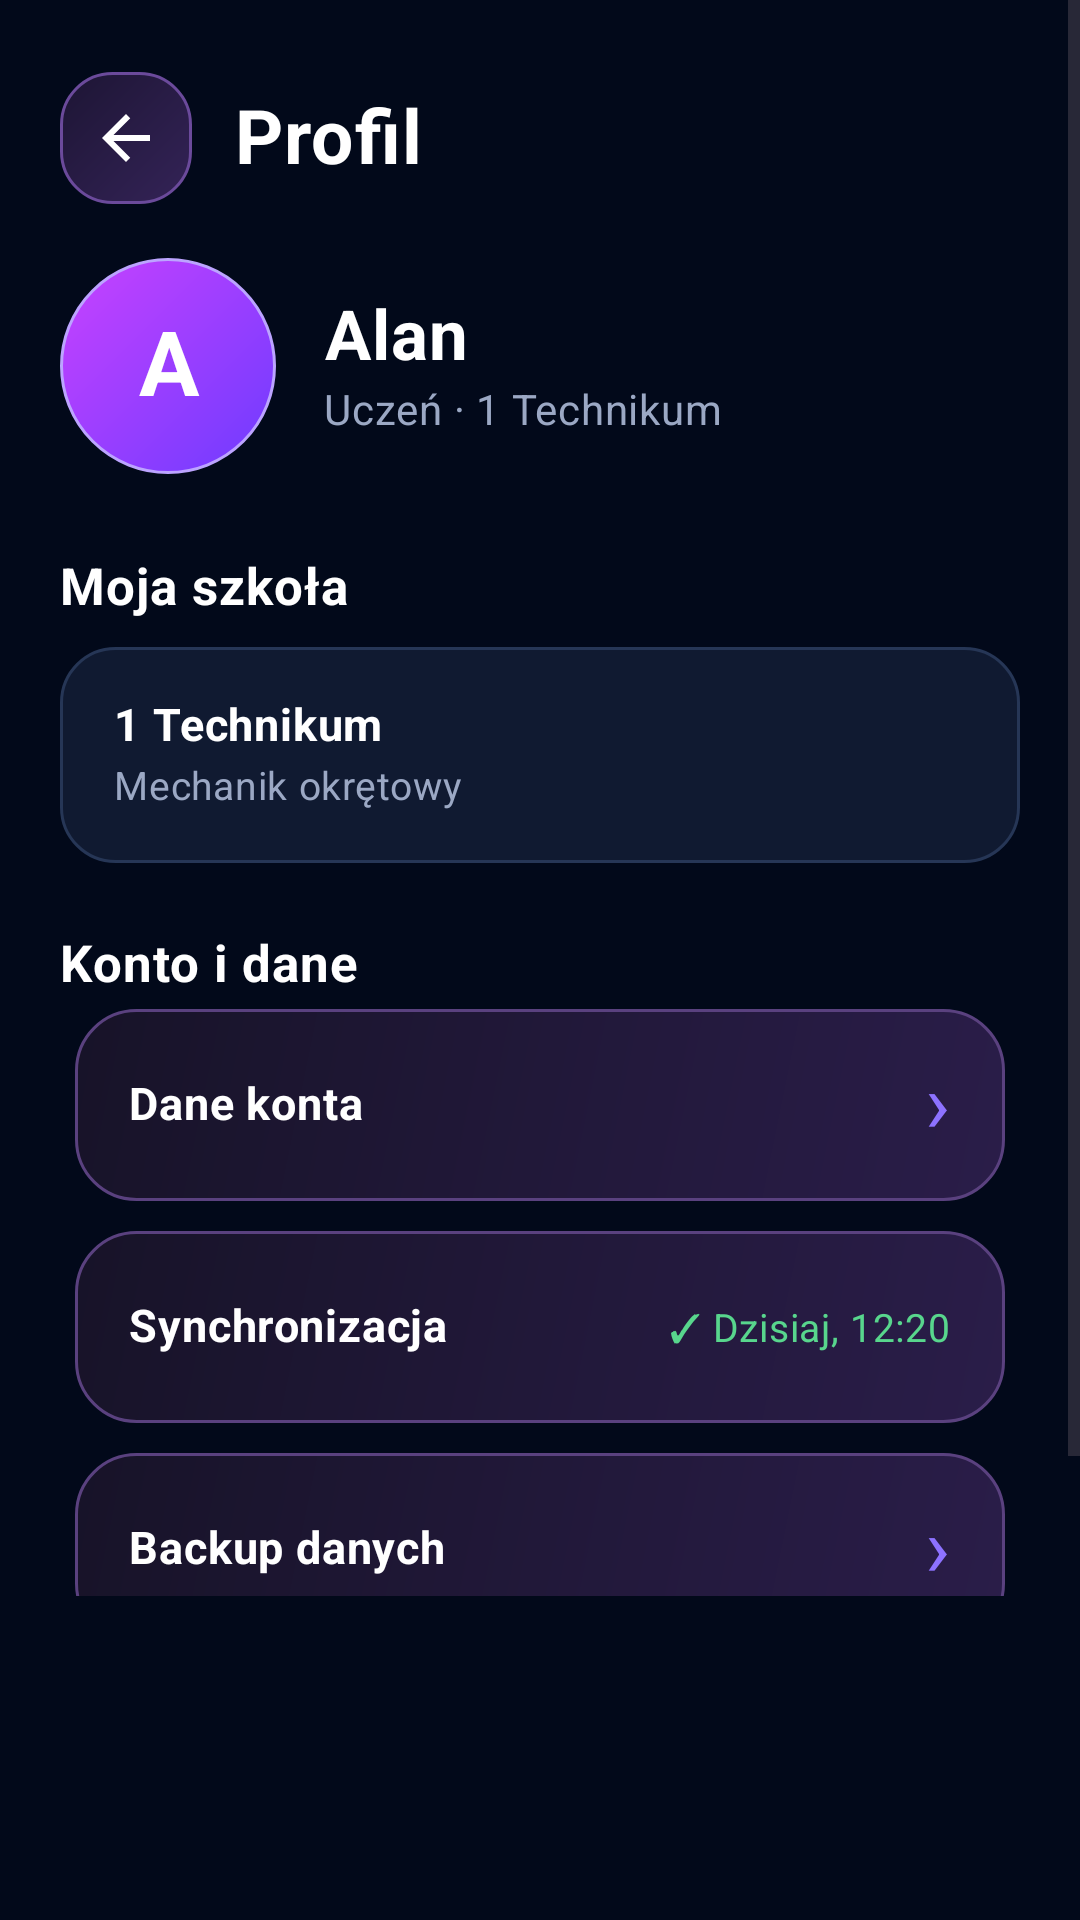

The Android layout XML behind this screen, and the referenced resources:
<!-- AndroidManifest.xml: application theme AppTheme.M3.Blue -->
<!-- res/layout/fragment_profile_manager.xml -->
<?xml version="1.0" encoding="utf-8"?>
<ScrollView xmlns:android="http://schemas.android.com/apk/res/android"
    android:id="@+id/profileScroll"
    android:layout_width="match_parent"
    android:layout_height="match_parent"
    android:background="#02091A"
    android:fillViewport="true"
    android:paddingBottom="108dp">

    <LinearLayout
        android:layout_width="match_parent"
        android:layout_height="wrap_content"
        android:orientation="vertical"
        android:paddingStart="20dp"
        android:paddingTop="18dp"
        android:paddingEnd="20dp">

        <LinearLayout
            android:layout_width="match_parent"
            android:layout_height="56dp"
            android:gravity="center_vertical"
            android:orientation="horizontal">

            <ImageButton
                android:id="@+id/backButton"
                android:layout_width="44dp"
                android:layout_height="44dp"
                android:background="@drawable/aximo_icon_button_background"
                android:contentDescription="Wstecz"
                android:src="@drawable/ic_aximo_back"
                android:tint="#FFFFFF" />

            <TextView
                android:layout_width="0dp"
                android:layout_height="wrap_content"
                android:layout_marginStart="14dp"
                android:layout_weight="1"
                android:text="Profil"
                android:textColor="#FFFFFF"
                android:textSize="25sp"
                android:textStyle="bold" />
        </LinearLayout>

        <LinearLayout
            android:layout_width="match_parent"
            android:layout_height="wrap_content"
            android:layout_marginTop="12dp"
            android:gravity="center_vertical"
            android:orientation="horizontal">

            <TextView
                android:id="@+id/avatar"
                android:layout_width="72dp"
                android:layout_height="72dp"
                android:background="@drawable/aximo_avatar_background"
                android:gravity="center"
                android:text="A"
                android:textColor="#FFFFFF"
                android:textSize="30sp"
                android:textStyle="bold" />

            <LinearLayout
                android:layout_width="0dp"
                android:layout_height="wrap_content"
                android:layout_marginStart="16dp"
                android:layout_weight="1"
                android:orientation="vertical">

                <TextView
                    android:id="@+id/profileName"
                    android:layout_width="wrap_content"
                    android:layout_height="wrap_content"
                    android:text="Alan"
                    android:textColor="#FFFFFF"
                    android:textSize="23sp"
                    android:textStyle="bold" />

                <TextView
                    android:id="@+id/profileRole"
                    android:layout_width="wrap_content"
                    android:layout_height="wrap_content"
                    android:layout_marginTop="3dp"
                    android:text="Uczeń · 1 Technikum"
                    android:textColor="#9BA8C4"
                    android:textSize="14sp" />
            </LinearLayout>
        </LinearLayout>

        <TextView
            android:layout_width="wrap_content"
            android:layout_height="wrap_content"
            android:layout_marginTop="28dp"
            android:text="Moja szkoła"
            android:textColor="#FFFFFF"
            android:textSize="17sp"
            android:textStyle="bold" />

        <LinearLayout
            android:id="@+id/schoolCard"
            android:layout_width="match_parent"
            android:layout_height="72dp"
            android:layout_marginTop="10dp"
            android:background="@drawable/aximo_notification_settings_card"
            android:gravity="center_vertical"
            android:orientation="vertical"
            android:paddingStart="18dp"
            android:paddingEnd="18dp">

            <TextView
                android:id="@+id/schoolName"
                android:layout_width="match_parent"
                android:layout_height="wrap_content"
                android:text="1 Technikum"
                android:textColor="#FFFFFF"
                android:textSize="15sp"
                android:textStyle="bold" />

            <TextView
                android:id="@+id/schoolClass"
                android:layout_width="match_parent"
                android:layout_height="wrap_content"
                android:layout_marginTop="4dp"
                android:text="Mechanik okrętowy"
                android:textColor="#9BA8C4"
                android:textSize="13sp" />
        </LinearLayout>

        <TextView
            android:layout_width="wrap_content"
            android:layout_height="wrap_content"
            android:layout_marginTop="24dp"
            android:text="Konto i dane"
            android:textColor="#FFFFFF"
            android:textSize="17sp"
            android:textStyle="bold" />

        <LinearLayout
            android:id="@+id/accountCard"
            style="@style/AximoMoreCard"
            android:layout_width="match_parent"
            android:layout_height="64dp"
            android:layout_marginTop="10dp"
            android:gravity="center_vertical"
            android:orientation="horizontal"
            android:paddingStart="18dp"
            android:paddingEnd="18dp">

            <TextView
                android:layout_width="0dp"
                android:layout_height="wrap_content"
                android:layout_weight="1"
                android:text="Dane konta"
                android:textColor="#FFFFFF"
                android:textSize="15sp"
                android:textStyle="bold" />

            <TextView
                android:layout_width="wrap_content"
                android:layout_height="wrap_content"
                android:text="›"
                android:textColor="#8D72FF"
                android:textSize="28sp" />
        </LinearLayout>

        <LinearLayout
            android:id="@+id/syncCard"
            style="@style/AximoMoreCard"
            android:layout_width="match_parent"
            android:layout_height="64dp"
            android:layout_marginTop="8dp"
            android:gravity="center_vertical"
            android:orientation="horizontal"
            android:paddingStart="18dp"
            android:paddingEnd="18dp">

            <TextView
                android:layout_width="0dp"
                android:layout_height="wrap_content"
                android:layout_weight="1"
                android:text="Synchronizacja"
                android:textColor="#FFFFFF"
                android:textSize="15sp"
                android:textStyle="bold" />

            <TextView
                android:id="@+id/syncStatus"
                android:layout_width="wrap_content"
                android:layout_height="wrap_content"
                android:text="✓ Dzisiaj, 12:20"
                android:textColor="#58D68D"
                android:textSize="13sp" />
        </LinearLayout>

        <LinearLayout
            android:id="@+id/backupCard"
            style="@style/AximoMoreCard"
            android:layout_width="match_parent"
            android:layout_height="64dp"
            android:layout_marginTop="8dp"
            android:gravity="center_vertical"
            android:orientation="horizontal"
            android:paddingStart="18dp"
            android:paddingEnd="18dp">

            <TextView
                android:layout_width="0dp"
                android:layout_height="wrap_content"
                android:layout_weight="1"
                android:text="Backup danych"
                android:textColor="#FFFFFF"
                android:textSize="15sp"
                android:textStyle="bold" />

            <TextView
                android:layout_width="wrap_content"
                android:layout_height="wrap_content"
                android:text="›"
                android:textColor="#8D72FF"
                android:textSize="28sp" />
        </LinearLayout>

        <LinearLayout
            android:id="@+id/appSettingsCard"
            style="@style/AximoMoreCard"
            android:layout_width="match_parent"
            android:layout_height="64dp"
            android:layout_marginTop="8dp"
            android:gravity="center_vertical"
            android:orientation="horizontal"
            android:paddingStart="18dp"
            android:paddingEnd="18dp">

            <TextView
                android:layout_width="0dp"
                android:layout_height="wrap_content"
                android:layout_weight="1"
                android:text="Ustawienia aplikacji"
                android:textColor="#FFFFFF"
                android:textSize="15sp"
                android:textStyle="bold" />

            <TextView
                android:layout_width="wrap_content"
                android:layout_height="wrap_content"
                android:text="›"
                android:textColor="#8D72FF"
                android:textSize="28sp" />
        </LinearLayout>

        <LinearLayout
            android:id="@+id/aboutCard"
            style="@style/AximoMoreCard"
            android:layout_width="match_parent"
            android:layout_height="64dp"
            android:layout_marginTop="8dp"
            android:layout_marginBottom="24dp"
            android:gravity="center_vertical"
            android:orientation="horizontal"
            android:paddingStart="18dp"
            android:paddingEnd="18dp">

            <TextView
                android:layout_width="0dp"
                android:layout_height="wrap_content"
                android:layout_weight="1"
                android:text="O aplikacji"
                android:textColor="#FFFFFF"
                android:textSize="15sp"
                android:textStyle="bold" />

            <TextView
                android:layout_width="wrap_content"
                android:layout_height="wrap_content"
                android:text="›"
                android:textColor="#8D72FF"
                android:textSize="28sp" />
        </LinearLayout>
    </LinearLayout>
</ScrollView>
<!-- resources referenced by this layout -->
<resources>
  <!-- drawable aximo_avatar_background (drawable) -->
  <?xml version="1.0" encoding="utf-8"?>
  <shape xmlns:android="http://schemas.android.com/apk/res/android" android:shape="oval">
      <gradient android:angle="135" android:startColor="#6E3BFF" android:endColor="#C842FF"/>
      <stroke android:width="1dp" android:color="#BCA4FF"/>
  </shape>
  <!-- drawable aximo_icon_button_background (drawable) -->
  <?xml version="1.0" encoding="utf-8"?>
  <shape xmlns:android="http://schemas.android.com/apk/res/android">
      <corners android:radius="17dp"/>
      <gradient android:angle="135" android:startColor="#342357" android:endColor="#1D1534"/>
      <stroke android:width="1dp" android:color="#6B4A9B"/>
  </shape>
  <!-- drawable aximo_notification_settings_card (drawable) -->
  <?xml version="1.0" encoding="utf-8"?>
  <shape xmlns:android="http://schemas.android.com/apk/res/android"><solid android:color="#101A31"/><corners android:radius="18dp"/><stroke android:width="1dp" android:color="#263656"/></shape>
  <!-- drawable ic_aximo_back (drawable) -->
  <?xml version="1.0" encoding="utf-8"?>
  <vector xmlns:android="http://schemas.android.com/apk/res/android" android:width="24dp" android:height="24dp" android:viewportWidth="24" android:viewportHeight="24"><path android:fillColor="#FFFFFFFF" android:pathData="M20,11H7.83l5.59,-5.59L12,4l-8,8 8,8 1.41,-1.41L7.83,13H20v-2z"/></vector>
  <style name="AximoMoreCard">
          <item name="android:layout_width">0dp</item>
          <item name="android:layout_height">80dp</item>
          <item name="android:layout_margin">5dp</item>
          <item name="android:background">@drawable/aximo_more_card</item>
          <item name="android:orientation">vertical</item>
          <item name="android:padding">12dp</item>
          <item name="android:gravity">center_vertical</item>
      </style>
  <!-- drawable aximo_more_card (drawable) -->
  <?xml version="1.0" encoding="utf-8"?>
  <shape xmlns:android="http://schemas.android.com/apk/res/android">
      <corners android:radius="20dp"/>
      <gradient android:angle="135" android:startColor="#2A1D49" android:centerColor="#211839" android:endColor="#171328"/>
      <stroke android:width="1dp" android:color="#5A417F"/>
  </shape>
</resources>
